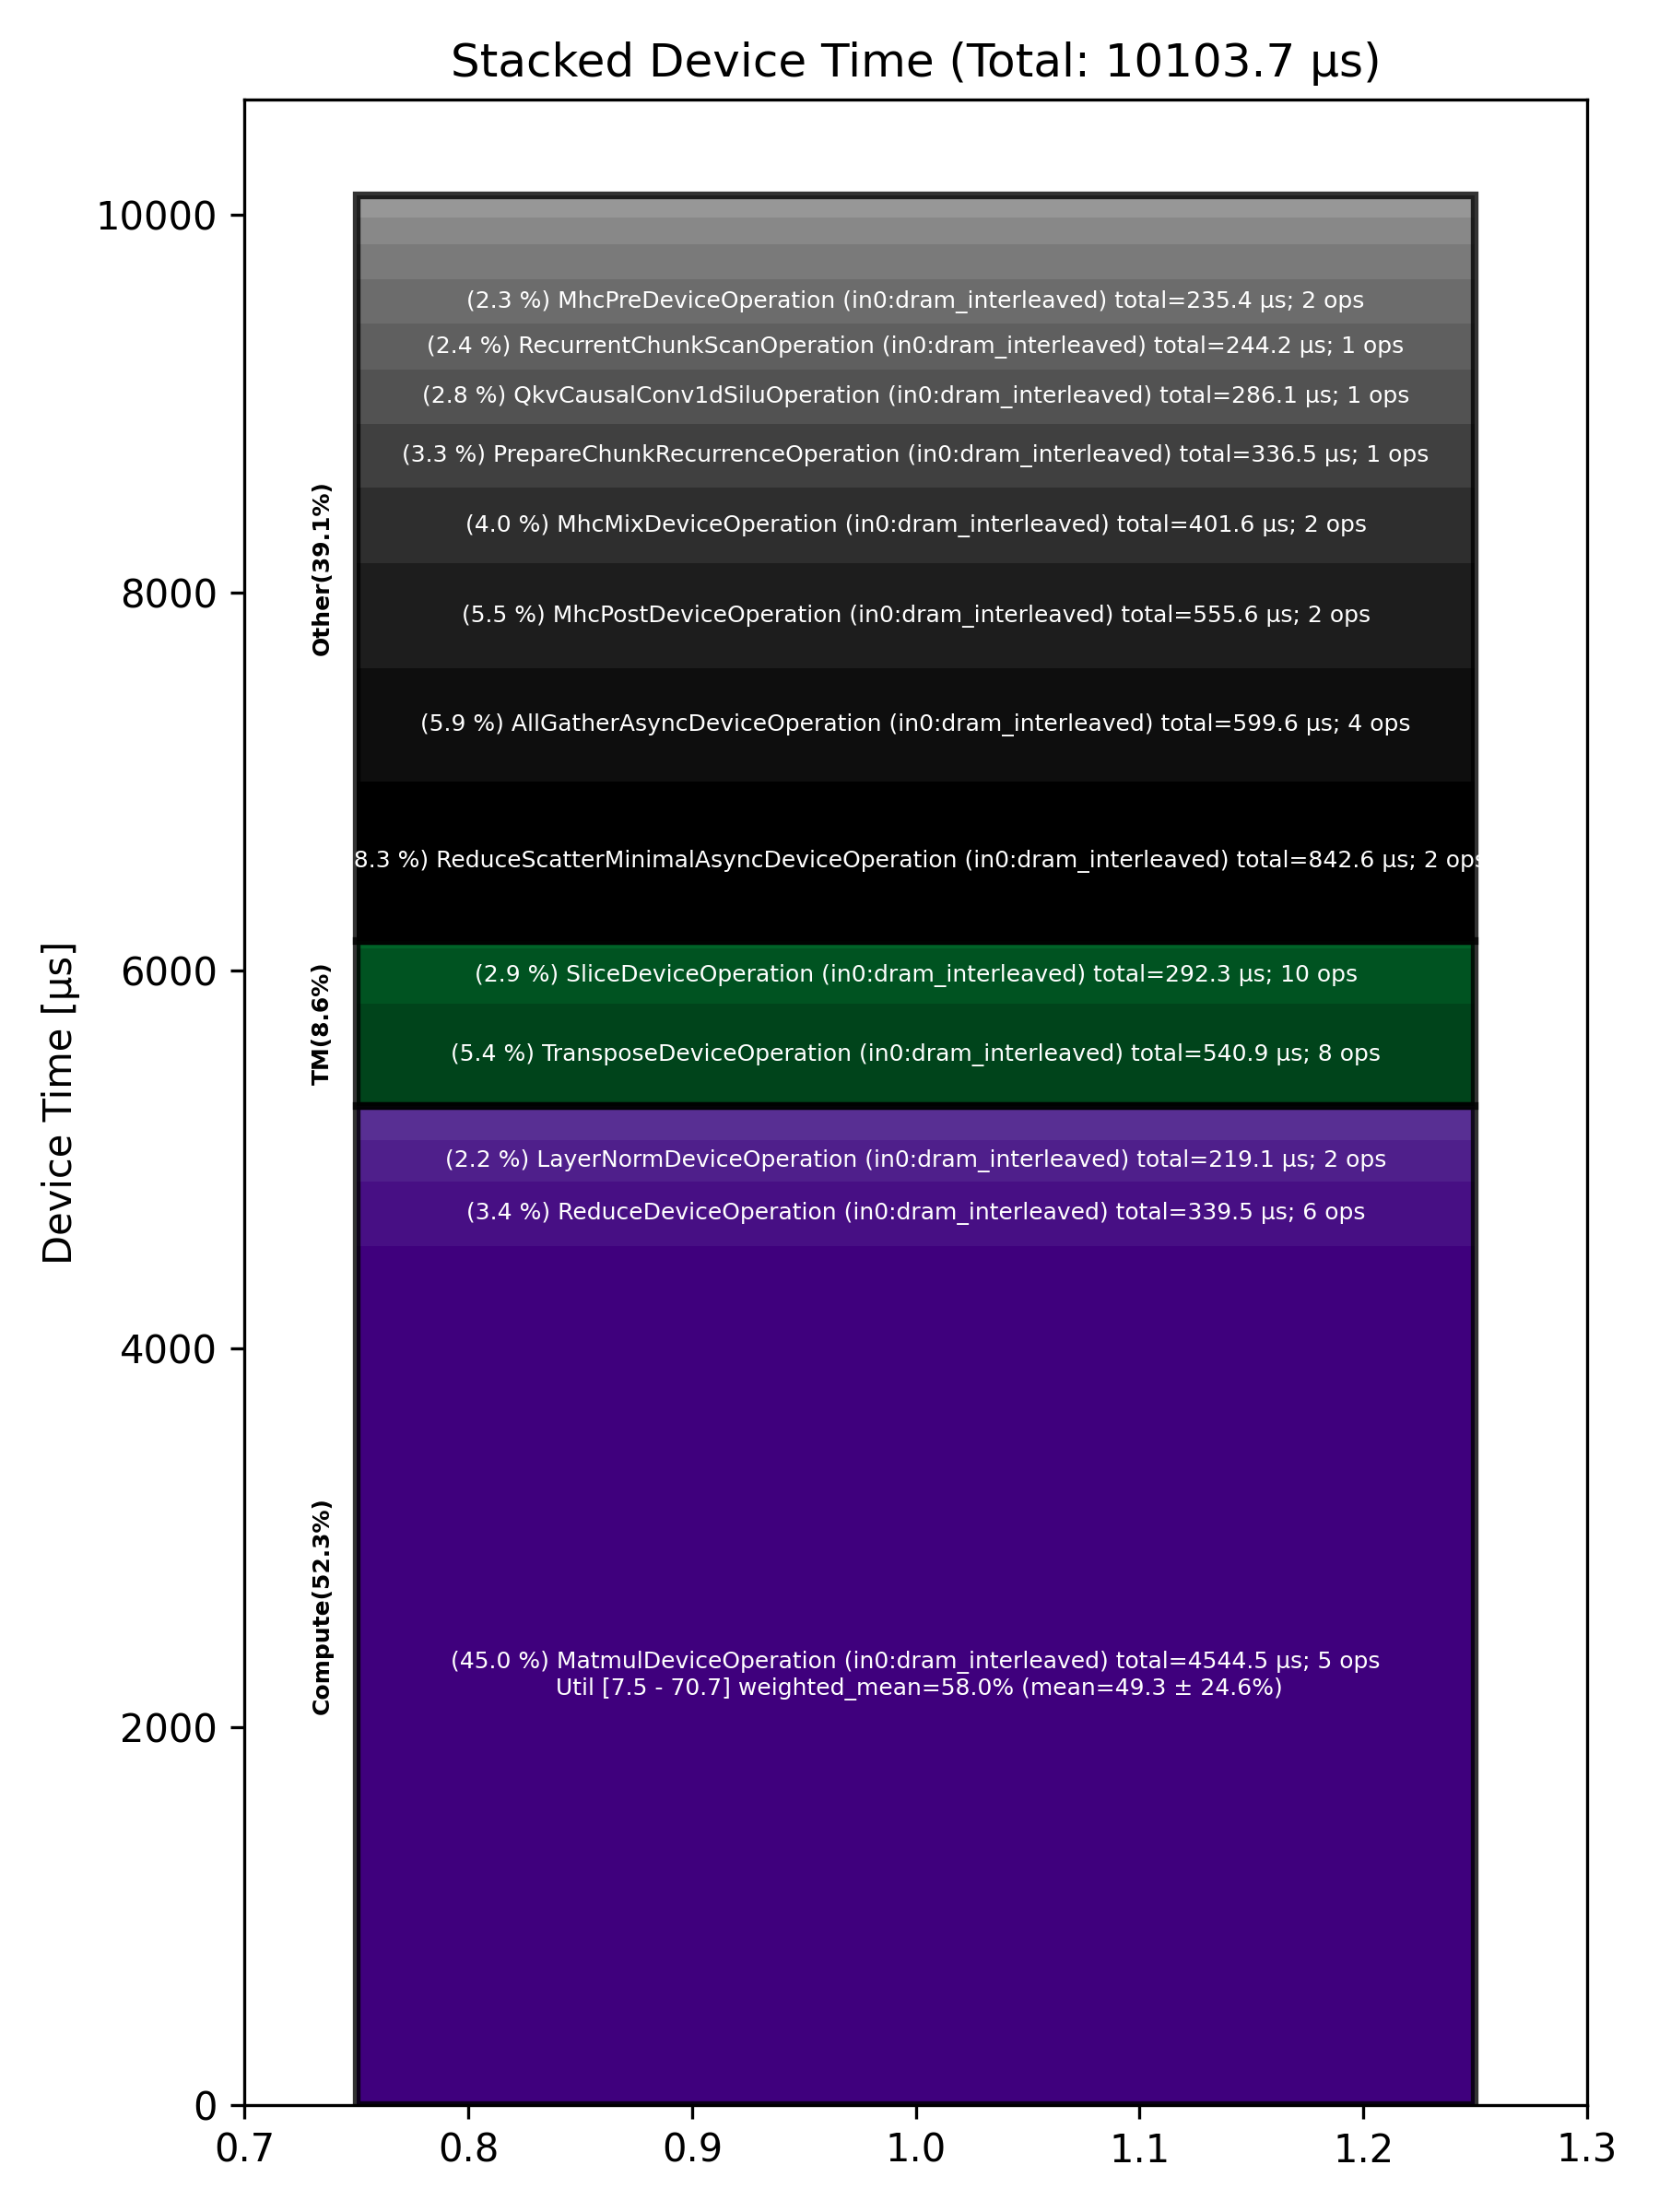

The data file committed next to this chart (first rows):
Total % [%], Op Code, Device Time Sum [μs], Op Count, Op Category, Min FLOPs [%], Max FLOPs [%], Mean FLOPs [%], Std FLOPs [%], Weighted Mean FLOPs [%]
44.98, MatmulDeviceOperation (in0:dram_interlea…, 4545, 5, Compute, 7.53, 70.69, 49.33, 24.60, 58.03
8.34, ReduceScatterMinimalAsyncDeviceOperation…, 842.6, 2, Other, , , , , 
5.93, AllGatherAsyncDeviceOperation (in0:dram_…, 599.6, 4, Other, , , , , 
5.50, MhcPostDeviceOperation (in0:dram_interle…, 555.5, 2, Other, , , , , 
5.35, TransposeDeviceOperation (in0:dram_inter…, 541, 8, TM, , , , , 
3.98, MhcMixDeviceOperation (in0:dram_interlea…, 401.6, 2, Other, , , , , 
3.36, ReduceDeviceOperation (in0:dram_interlea…, 339.5, 6, Compute, , , , , 
3.33, PrepareChunkRecurrenceOperation (in0:dra…, 336.5, 1, Other, , , , , 
2.89, SliceDeviceOperation (in0:dram_interleav…, 292.2, 10, TM, , , , , 
2.83, QkvCausalConv1dSiluOperation (in0:dram_i…, 286.1, 1, Other, , , , , 
2.42, RecurrentChunkScanOperation (in0:dram_in…, 244.2, 1, Other, , , , , 
2.33, MhcPreDeviceOperation (in0:dram_interlea…, 235.4, 2, Other, , , , , 
2.17, LayerNormDeviceOperation (in0:dram_inter…, 219.1, 2, Compute, , , , , 
1.85, MhcSplitSinkhornDeviceOperation (in0:dra…, 186.7, 2, Other, , , , , 
1.71, BinaryNgDeviceOperation (in0:dram_interl…, 172.5, 9, Compute, , , , , 
1.38, UntilizeCodegenDeviceOperation (in0:dram…, 139, 1, Other, , , , , 
1.16, SigmoidGatedRmsNormOperation (in0:dram_i…, 117.6, 1, Other, , , , , 
0.34, TypecastDeviceOperation (in0:dram_interl…, 34.56, 1, TM, , , , , 
0.06, UnaryDeviceOperation (in0:dram_interleav…, 5.64, 2, Compute, , , , , 
0.05, EmbeddingsDeviceOperation (in0:dram_inte…, 4.88, 2, Compute, , , , , 
0.02, ChronologicalSelectionsOperation (in0:dr…, 2.49, 1, Other, , , , , 
0.02, ConcatDeviceOperation (in0:dram_interlea…, 2.33, 1, TM, , , , , 
